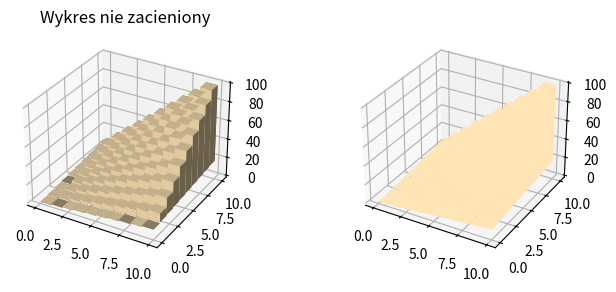

Python code for this plot:
import numpy as np
import matplotlib.pyplot as plt

figura = plt.figure(figsize=(8, 3))
ax1 = figura.add_subplot(121, projection='3d')
ax2 = figura.add_subplot(122, projection='3d')

# wykres 1
# _x = np.arange(4)
# _y = np.arange(5)
# _xx, _yy = np.meshgrid(_x, _y)
# x, y =_xx.ravel(), _yy.ravel()
# top = x + y
# bottom = np.zeros_like(top)
# width = depth = 1
# ax1.bar3d(x, y, bottom, width, depth, top, shade=True)
# ax1.set_title('Wykres zacieniony')
# ax2.bar3d(x, y, bottom, width, depth, top, shade=False)
# ax1.set_title('Wykres nie zacieniony')

# wykres 2
# _x = np.arange(7)
# _y = np.arange(8)
# _xx, _yy = np.meshgrid(_x, _y)
# x, y =_xx.ravel(), _yy.ravel()
# top = x - y
# bottom = np.zeros_like(top)
# width = depth = 2
# ax1.bar3d(x, y, bottom, width, depth, top, shade=True)
# ax1.set_title('Wykres zacieniony')
# ax2.bar3d(x, y, bottom, width, depth, top, shade=False)
# ax1.set_title('Wykres nie zacieniony')

# wykres 3

# _x = np.arange(5)
# _y = np.arange(10)
# _xx, _yy = np.meshgrid(_x, _y)
# x, y =_xx.ravel(), _yy.ravel()
# top = x * y
# bottom = np.zeros_like(top)
# width = depth = 0.5
# ax1.bar3d(x, y, bottom, width, depth, top, color='indianred', shade=True)
# ax1.set_title('Wykres zacieniony')
# ax2.bar3d(x, y, bottom, width, depth, top, shade=False)
# ax1.set_title('Wykres nie zacieniony')

# wykres 4
# _x = np.arange(2)
# _y = np.arange(10)
# _xx, _yy = np.meshgrid(_x, _y)
# x, y =_xx.ravel(), _yy.ravel()
# top = x * y
# bottom = x - y
# width = depth = 0.5
# ax1.bar3d(x, y, bottom, width, depth, top, color='moccasin', shade=True)
# ax1.set_title('Wykres zacieniony')
# ax2.bar3d(x, y, bottom, width, depth, top, color='moccasin', shade=False)
# ax1.set_title('Wykres nie zacieniony')

# wykres 5

_x = np.arange(10)
_y = np.arange(10)
_xx, _yy = np.meshgrid(_x, _y)
x, y =_xx.ravel(), _yy.ravel()
top = x * y
bottom = x + y
width = depth = 1
ax1.bar3d(x, y, bottom, width, depth, top, color='moccasin', shade=True)
ax1.set_title('Wykres zacieniony')
ax2.bar3d(x, y, bottom, width, depth, top, color='moccasin', shade=False)
ax1.set_title('Wykres nie zacieniony')

plt.show()